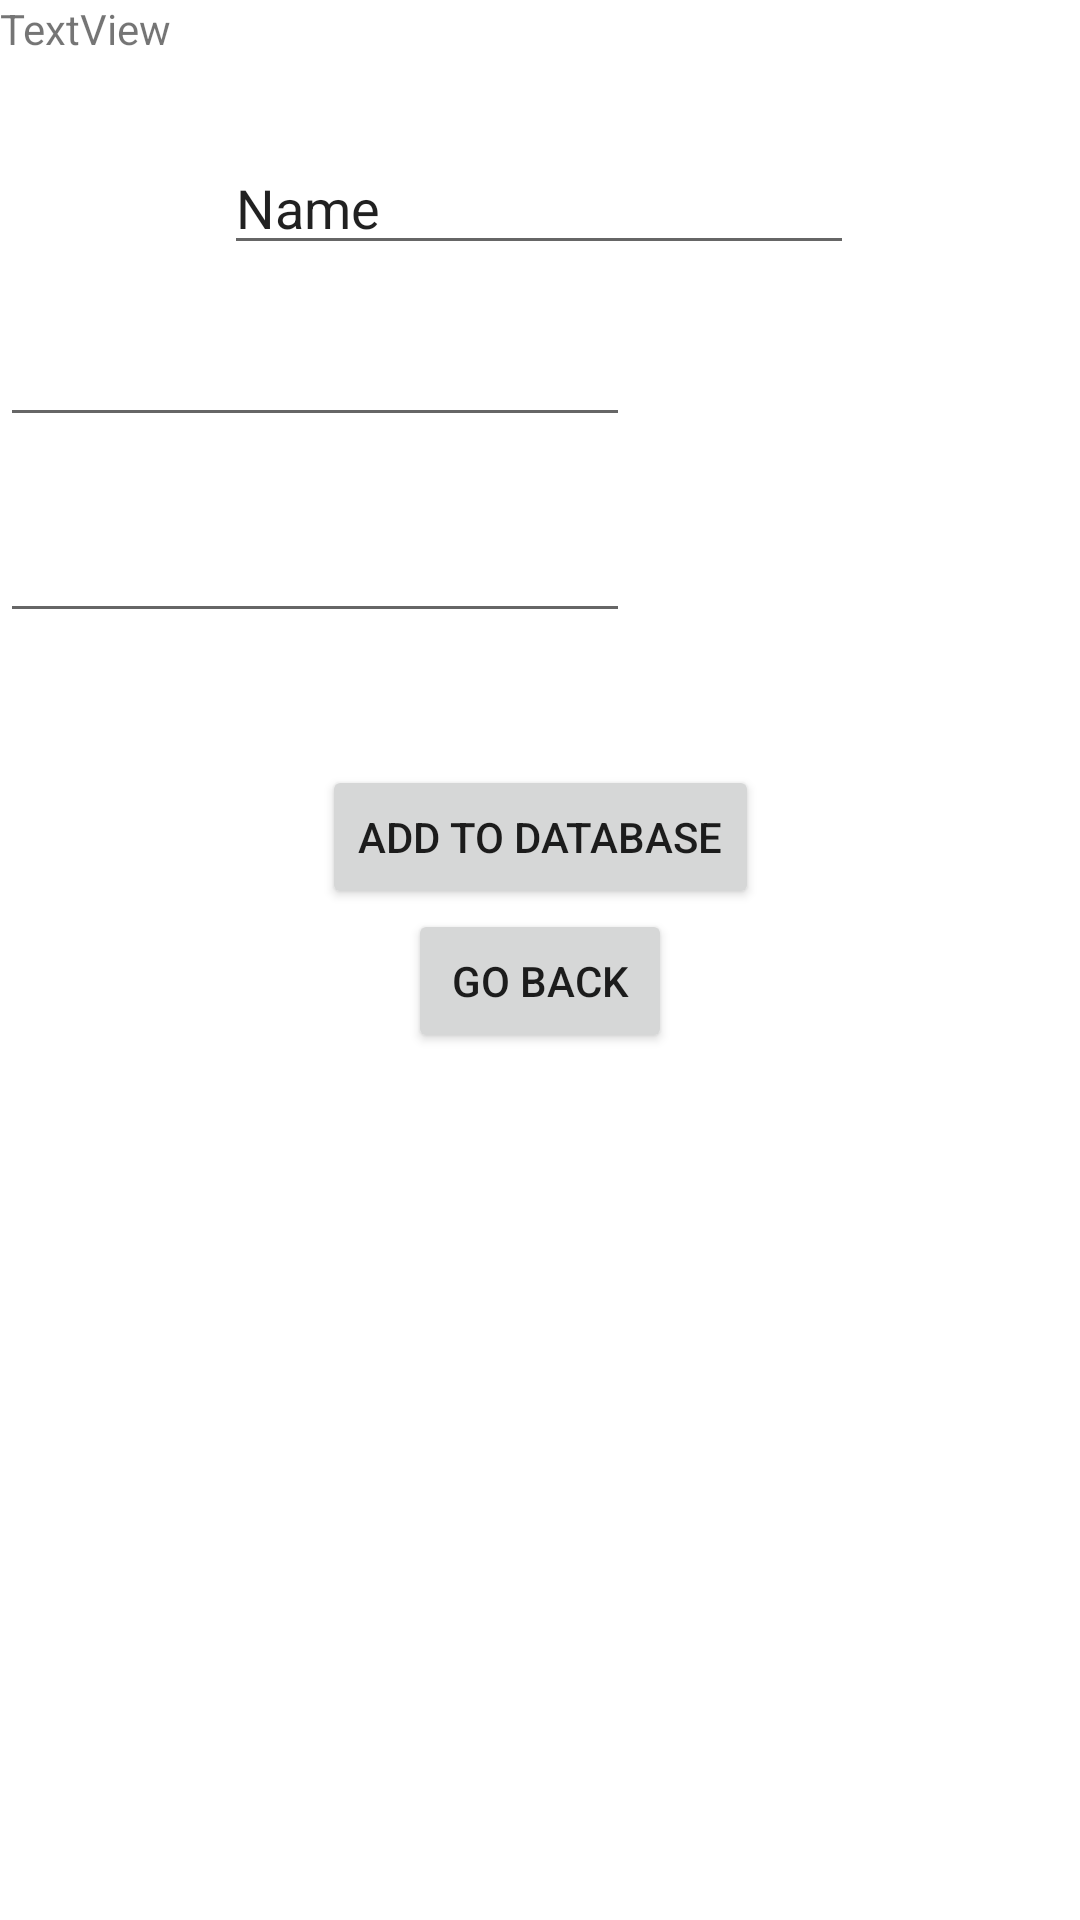

The Android layout XML behind this screen, and the referenced resources:
<!-- AndroidManifest.xml: application theme Theme.FoodLog -->
<!-- res/layout/add_entry.xml -->
<?xml version="1.0" encoding="utf-8"?>
<androidx.constraintlayout.widget.ConstraintLayout xmlns:android="http://schemas.android.com/apk/res/android"
    xmlns:app="http://schemas.android.com/apk/res-auto"
    xmlns:tools="http://schemas.android.com/tools"
    android:layout_width="match_parent"
    android:layout_height="match_parent">

    <Button
        android:id="@+id/entryAddButton"
        android:layout_width="wrap_content"
        android:layout_height="wrap_content"
        android:layout_marginTop="44dp"
        android:text="@string/entryAddButton"
        app:layout_constraintEnd_toEndOf="parent"
        app:layout_constraintStart_toStartOf="parent"
        app:layout_constraintTop_toBottomOf="@+id/editTextTime" />

    <TextView
        android:id="@+id/textView"
        android:layout_width="wrap_content"
        android:layout_height="wrap_content"
        android:text="TextView"
        tools:layout_editor_absoluteX="176dp"
        tools:layout_editor_absoluteY="16dp" />

    <EditText
        android:id="@+id/textItemName"
        android:layout_width="wrap_content"
        android:layout_height="wrap_content"
        android:layout_marginTop="28dp"
        android:ems="10"
        android:inputType="textPersonName"
        android:text="Name"
        app:layout_constraintEnd_toEndOf="parent"
        app:layout_constraintHorizontal_bias="0.497"
        app:layout_constraintStart_toStartOf="parent"
        app:layout_constraintTop_toBottomOf="@+id/textView" />

    <Button
        android:id="@+id/entryHomeButton"
        android:layout_width="wrap_content"
        android:layout_height="wrap_content"
        android:text="@string/entryHomeButton"
        app:layout_constraintEnd_toEndOf="parent"
        app:layout_constraintStart_toStartOf="parent"
        app:layout_constraintTop_toBottomOf="@+id/entryAddButton" />

    <EditText
        android:id="@+id/editTextDate"
        android:layout_width="wrap_content"
        android:layout_height="wrap_content"
        android:layout_marginTop="16dp"
        android:ems="10"
        android:inputType="date"
        app:layout_constraintTop_toBottomOf="@+id/textItemName"
        tools:layout_editor_absoluteX="100dp" />

    <EditText
        android:id="@+id/editTextTime"
        android:layout_width="wrap_content"
        android:layout_height="wrap_content"
        android:layout_marginTop="24dp"
        android:ems="10"
        android:inputType="time"
        app:layout_constraintTop_toBottomOf="@+id/editTextDate"
        tools:layout_editor_absoluteX="100dp" />

</androidx.constraintlayout.widget.ConstraintLayout>
<!-- resources referenced by this layout -->
<resources>
  <string name="entryAddButton">Add To Database</string>
  <string name="entryHomeButton">Go Back</string>
  <style name="Theme.FoodLog" parent="Theme.MaterialComponents.DayNight.DarkActionBar">
          
          <item name="colorPrimary">@color/purple_500</item>
          <item name="colorPrimaryVariant">@color/purple_700</item>
          <item name="colorOnPrimary">@color/white</item>
          
          <item name="colorSecondary">@color/teal_200</item>
          <item name="colorSecondaryVariant">@color/teal_700</item>
          <item name="colorOnSecondary">@color/black</item>
          
          <item name="android:statusBarColor" tools:targetApi="l">?attr/colorPrimaryVariant</item>
          
      </style>
  <!-- not gathered from this repository: default colours our renderer supplied (Android Studio template values) -->
  <color name="purple_500">#FF6200EE</color>
  <color name="purple_700">#FF3700B3</color>
  <color name="teal_200">#FF03DAC5</color>
  <color name="teal_700">#FF018786</color>
  <color name="black">#FF000000</color>
  <color name="white">#FFFFFFFF</color>
</resources>
